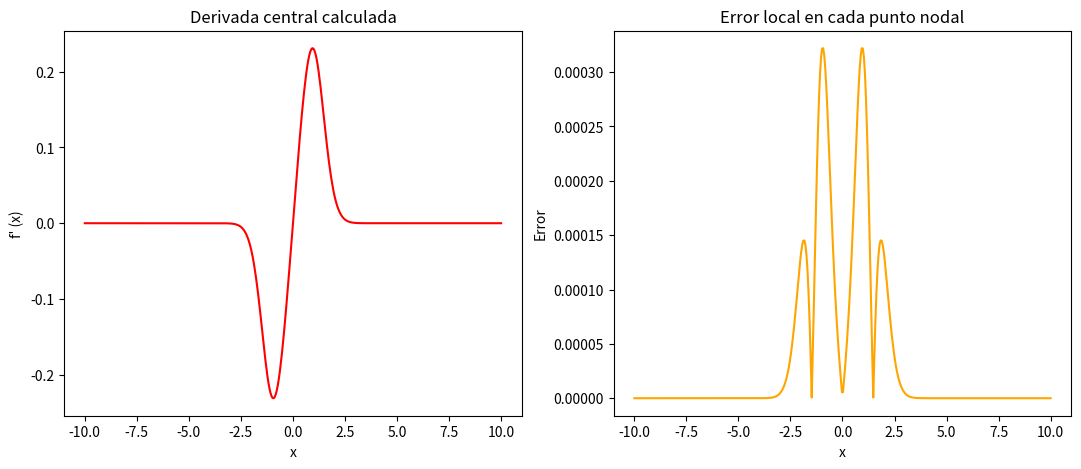

Here is the Python script that generated this plot:
import numpy as np
import matplotlib.pyplot as plt

x = np.linspace(-10, 10, 400)
function = lambda x: 1/(np.sqrt(1+np.exp(-x**2)))
h = 0.05

#Parte (c), se calcula la derivada central de la función
def CentralDerivative(x, f, h):
    return (f(x+h)-f(x-h))/(2*h)

central_derivative = CentralDerivative(x, function, h)


#Derivada real de la función
real_derivative = lambda x: (x*np.exp(-x**2)) / ((np.sqrt(1+np.exp(-x**2)))**3) 


#Parte (b), se calcula el error local para todos los puntos nodales.
error = np.abs(central_derivative - real_derivative(x))


#Se grafican las partes (a) y (b)
fig = plt.figure(figsize=(13, 5))
ax = fig.add_subplot(1, 2, 1)
ax.plot(x, central_derivative, color='r')
ax.set_title("Derivada central calculada")
ax.set_xlabel("x")
ax.set_ylabel("f\' (x)")
ax2 = fig.add_subplot(1, 2, 2)
ax2.plot(x, error, color = 'orange')
ax2.set_title("Error local en cada punto nodal")
ax2.set_xlabel("x")
ax2.set_ylabel("Error")
plt.show()

